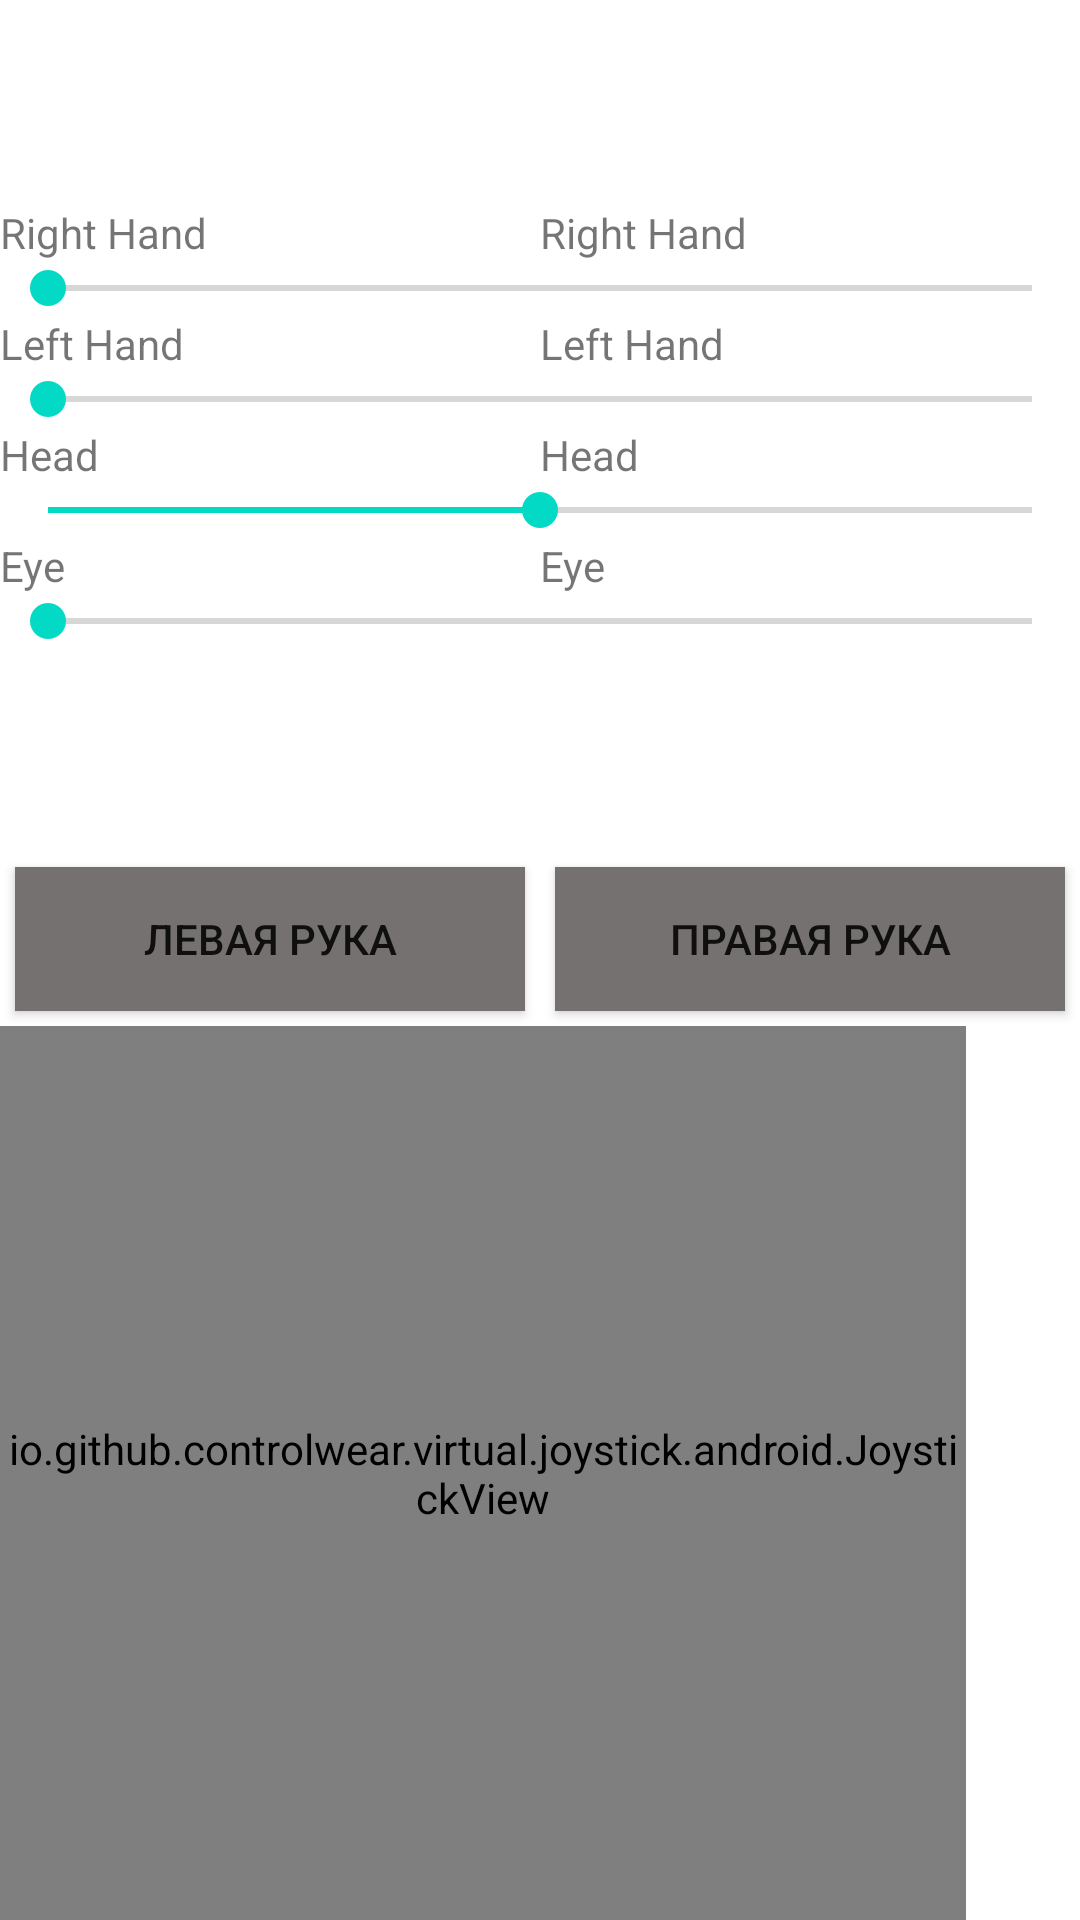

Reconstruct the res/layout file that produces this screen, plus the resources it refers to.
<!-- AndroidManifest.xml: application theme Theme.Wally -->
<!-- res/layout/fragment_joystick.xml -->
<?xml version="1.0" encoding="utf-8"?>

<androidx.constraintlayout.widget.ConstraintLayout
    xmlns:android="http://schemas.android.com/apk/res/android"
    xmlns:app="http://schemas.android.com/apk/res-auto"
    xmlns:tools="http://schemas.android.com/tools"
    android:layout_width="match_parent"
    android:layout_height="match_parent">

    <LinearLayout
        android:layout_width="match_parent"
        android:layout_height="wrap_content"
        android:orientation="vertical"
        app:layout_constraintBottom_toTopOf="@+id/linearLayout"
        app:layout_constraintStart_toStartOf="parent"
        app:layout_constraintTop_toTopOf="parent">

        <LinearLayout
            android:layout_width="match_parent"
            android:layout_height="wrap_content"
            android:orientation="horizontal">

            <TextView
                android:layout_width="match_parent"
                android:layout_height="wrap_content"
                android:text="Right Hand"
                android:layout_weight="1"/>

            <TextView
                android:id="@+id/rhg"
                android:layout_width="match_parent"
                android:layout_height="wrap_content"
                android:text="Right Hand"
                android:layout_weight="1"/>
        </LinearLayout>

        <SeekBar
            android:id="@+id/lefthand"
            android:layout_width="match_parent"
            android:layout_height="wrap_content"
            android:max="180"
            android:min="0"
            app:layout_constraintBottom_toTopOf="@+id/linearLayout"
            app:layout_constraintTop_toTopOf="parent"
            app:layout_constraintVertical_bias="0.427"
            tools:layout_editor_absoluteX="0dp" />

        <LinearLayout
            android:layout_width="match_parent"
            android:layout_height="wrap_content"
            android:orientation="horizontal">

            <TextView
                android:layout_width="match_parent"
                android:layout_height="wrap_content"
                android:text="Left Hand"
                android:layout_weight="1"/>

            <TextView
                android:id="@+id/lhg"
                android:layout_width="match_parent"
                android:layout_height="wrap_content"
                android:text="Left Hand"
                android:layout_weight="1"/>

        </LinearLayout>


        <SeekBar
            android:id="@+id/righthand"
            android:layout_width="match_parent"
            android:layout_height="wrap_content"
            android:max="180"
            android:min="0"
            app:layout_constraintBottom_toTopOf="@+id/linearLayout"
            app:layout_constraintTop_toTopOf="parent" />

        <LinearLayout
            android:layout_width="match_parent"
            android:layout_height="wrap_content"
            android:orientation="horizontal">

            <TextView
                android:layout_width="match_parent"
                android:layout_height="wrap_content"
                android:text="Head"
                android:layout_weight="1"/>

            <TextView
                android:id="@+id/hrg"
                android:layout_width="match_parent"
                android:layout_height="wrap_content"
                android:text="Head"
                android:layout_weight="1"/>

        </LinearLayout>
        <SeekBar
            android:id="@+id/headrotate"
            android:layout_width="match_parent"
            android:layout_height="wrap_content"
            android:max="90"
            android:min="-90"
            app:layout_constraintBottom_toTopOf="@+id/linearLayout"
            app:layout_constraintTop_toTopOf="parent"
            app:layout_constraintVertical_bias="0.276"
            tools:layout_editor_absoluteX="-16dp" />
        <LinearLayout
            android:layout_width="match_parent"
            android:layout_height="wrap_content"
            android:orientation="horizontal">

            <TextView
                android:layout_width="match_parent"
                android:layout_height="wrap_content"
                android:text="Eye"
                android:layout_weight="1"/>

            <TextView
                android:id="@+id/erg"
                android:layout_width="match_parent"
                android:layout_height="wrap_content"
                android:text="Eye"
                android:layout_weight="1"/>

        </LinearLayout>
        <SeekBar
            android:id="@+id/eye"
            android:layout_width="match_parent"
            android:layout_height="wrap_content"
            android:max="30"
            android:min="0"
            app:layout_constraintBottom_toTopOf="@+id/linearLayout"
            app:layout_constraintTop_toTopOf="parent"
            app:layout_constraintVertical_bias="0.276"
            tools:layout_editor_absoluteX="-16dp" />
    </LinearLayout>

    <LinearLayout
        android:id="@+id/linearLayout"
        android:layout_width="match_parent"
        android:layout_height="wrap_content"
        android:orientation="horizontal"
        app:layout_constraintBottom_toTopOf="@+id/joystickView"
        app:layout_constraintEnd_toEndOf="parent"
        app:layout_constraintHorizontal_bias="0.0"
        app:layout_constraintStart_toStartOf="parent"
        app:layout_constraintTop_toTopOf="parent"
        app:layout_constraintVertical_bias="1.0">

        <ToggleButton
            android:id="@+id/lht"
            android:layout_width="match_parent"
            android:layout_height="match_parent"
            android:layout_margin="5dp"
            android:layout_weight="1"
            android:background="@drawable/my_btn_toggle"
            android:text="Левая рука"
            android:textOff="Левая рука"
            android:textOn="Левая рука" />

        <ToggleButton
            android:id="@+id/rht"

            android:layout_width="match_parent"
            android:layout_height="match_parent"
            android:layout_margin="5dp"
            android:layout_weight="1"
            android:background="@drawable/my_btn_toggle"
            android:text="Правая рука"
            android:textOff="Правая рука"
            android:textOn="Правая рука" />

    </LinearLayout>

    <io.github.controlwear.virtual.joystick.android.JoystickView
        android:id="@+id/joystickView"
        android:layout_width="322dp"
        android:layout_height="298dp"
        app:JV_backgroundColor="@color/secondmain"
        app:JV_borderWidth="0dp"
        app:JV_buttonColor="@color/firstmain"
        app:layout_constraintBottom_toBottomOf="parent"
        app:layout_constraintEnd_toEndOf="parent"
        app:layout_constraintHorizontal_bias="0.0"
        app:layout_constraintStart_toStartOf="parent"
        app:layout_constraintTop_toTopOf="parent"
        app:layout_constraintVertical_bias="1.0" />

</androidx.constraintlayout.widget.ConstraintLayout>
<!-- resources referenced by this layout -->
<resources>
  <color name="firstmain">#FFDE75</color>
  <color name="secondmain">#767171</color>
  <!-- drawable my_btn_toggle (drawable) -->
  <?xml version="1.0" encoding="utf-8"?>
  
  <selector xmlns:android="http://schemas.android.com/apk/res/android">
      <item android:state_checked="true" android:drawable="@color/firstmain"  />
      <item android:state_checked="false" android:drawable="@color/secondmain"  />
  </selector>
  <style name="Theme.Wally" parent="Theme.MaterialComponents.DayNight.DarkActionBar">
          
          <item name="colorPrimary">@color/purple_500</item>
          <item name="colorPrimaryVariant">@color/purple_700</item>
          <item name="colorOnPrimary">@color/white</item>
          
          <item name="colorSecondary">@color/teal_200</item>
          <item name="colorSecondaryVariant">@color/teal_700</item>
          <item name="colorOnSecondary">@color/black</item>
          
          <item name="android:statusBarColor" tools:targetApi="l">?attr/colorPrimaryVariant</item>
          
      </style>
  <color name="purple_500">#FF6200EE</color>
  <color name="purple_700">#FF3700B3</color>
  <color name="white">#FFFFFFFF</color>
  <color name="teal_200">#FF03DAC5</color>
  <color name="teal_700">#FF018786</color>
  <color name="black">#FF000000</color>
</resources>
